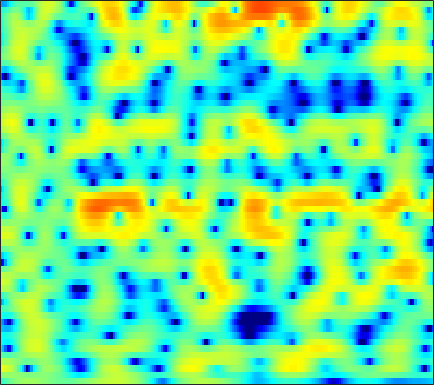

The data file committed next to this chart (first rows):
-3.8886, -3.1308, -2.2442, -1.4907, -1.0023, -0.42603, 0.044078, 0.33641, 0.68608, 0.93967, 1.1413, 1.2113, 1.2836, 1.2853, 1.2639, 1.2012, 1.0723, 0.98015, 0.81169, 0.60791, 0.39416, 0.19965, -0.04275, -0.26296
0.3466, 0.5249, 0.7077, 0.8213, 0.8546, 0.8447, 0.7763, 0.6886, 0.546, 0.3788, 0.2156, 0.1219, 0.02594, -0.02244, -0.01867, 0.0187, 0.08869, 0.1461, 0.208, 0.2505, 0.2432, 0.2027, 0.08124, -0.1031
4.277, 4.113, 3.797, 3.329, 2.877, 2.09, 1.054, 0.07725, -1.622, -3.961, -7.359, -11.33, -22.29, -15.03, -9.734, -5.719, -3.219, -1.881, -0.588, 0.2925, 0.8528, 1.09, 1.186, 1.06
1.923, 1.915, 1.817, 1.653, 1.476, 1.181, 0.8018, 0.4973, 0.05566, -0.3967, -0.7831, -0.9924, -1.108, -1.016, -0.8229, -0.4573, -0.04438, 0.2415, 0.5763, 0.7888, 0.8612, 0.8237, 0.6213, 0.251
-1.929, -2.026, -2.109, -2.08, -1.95, -1.662, -1.271, -0.9239, -0.4379, 0.03646, 0.474, 0.7764, 1.134, 1.439, 1.635, 1.827, 1.944, 1.972, 1.932, 1.775, 1.516, 1.246, 0.7991, 0.2566
-6.53, -8.402, -12.11, -16.89, -15.76, -10.31, -6.399, -4.261, -2.067, -0.3769, 0.9223, 1.701, 2.518, 3.124, 3.446, 3.714, 3.805, 3.755, 3.53, 3.118, 2.516, 1.934, 0.9683, -0.2249
-4.846, -5.328, -5.849, -5.982, -5.717, -4.825, -3.576, -2.55, -1.209, 0.01737, 1.085, 1.773, 2.531, 3.106, 3.415, 3.672, 3.74, 3.669, 3.401, 2.93, 2.23, 1.547, 0.4062, -1.046
-5.011, -4.984, -4.846, -4.542, -4.208, -3.602, -2.847, -2.205, -1.3, -0.3962, 0.4574, 1.04, 1.719, 2.271, 2.587, 2.872, 3, 2.993, 2.838, 2.523, 2.052, 1.608, 0.8939, 0.06983
-7.657, -8.13, -8.665, -8.787, -8.393, -7.227, -5.663, -4.432, -2.848, -1.425, -0.1939, 0.5994, 1.481, 2.172, 2.571, 2.95, 3.16, 3.209, 3.144, 2.943, 2.608, 2.272, 1.736, 1.102
-8.73, -10.39, -13.85, -19.21, -19.24, -12.87, -8.348, -5.895, -3.402, -1.479, 0.009625, 0.9036, 1.847, 2.538, 2.907, 3.225, 3.36, 3.355, 3.216, 2.948, 2.574, 2.233, 1.713, 1.113
-4.318, -4.568, -4.781, -4.662, -4.342, -3.55, -2.504, -1.63, -0.4706, 0.5784, 1.476, 2.024, 2.58, 2.934, 3.064, 3.059, 2.859, 2.589, 2.094, 1.471, 0.7694, 0.2298, -0.4513, -1.029
-2.873, -2.71, -2.259, -1.62, -1.061, -0.2606, 0.5496, 1.128, 1.846, 2.476, 2.971, 3.244, 3.454, 3.472, 3.341, 2.963, 2.31, 1.62, 0.4013, -1.21, -3.22, -4.929, -7.102, -8.086
-10.22, -7.754, -4.666, -2.372, -1.077, 0.2619, 1.272, 1.879, 2.515, 2.997, 3.357, 3.548, 3.677, 3.648, 3.503, 3.1, 2.427, 1.699, 0.39, -1.416, -3.856, -6.166, -9.541, -10.86
-4.253, -3.502, -2.177, -0.9981, -0.3089, 0.3046, 0.6426, 0.7686, 0.8362, 0.9118, 1.102, 1.328, 1.706, 2.074, 2.288, 2.433, 2.371, 2.166, 1.702, 1.048, 0.2798, -0.3206, -1.054, -1.636
2.469, 2.246, 1.962, 1.596, 1.192, 0.391, -0.8336, -2.121, -4.4, -6.942, -7.635, -6.091, -3.398, -1.248, -0.04637, 1.061, 1.73, 2.005, 2.132, 2.037, 1.791, 1.541, 1.144, 0.69
3.799, 3.531, 3.104, 2.535, 1.967, 0.9876, -0.3589, -1.648, -3.715, -5.774, -6.357, -5.335, -3.308, -1.545, -0.5651, 0.3254, 0.7993, 0.9375, 0.8909, 0.6727, 0.3756, 0.1419, -0.1253, -0.3386
2.542, 2.449, 2.325, 2.189, 2.072, 1.856, 1.583, 1.349, 1.029, 0.7934, 0.6999, 0.7191, 0.8171, 0.8964, 0.8652, 0.6387, 0.1204, -0.4893, -1.621, -3.062, -4.617, -5.521, -5.805, -5.037
-1.515, -1.426, -0.9146, -0.1518, 0.4577, 1.219, 1.848, 2.215, 2.585, 2.824, 2.948, 2.96, 2.856, 2.591, 2.256, 1.576, 0.5692, -0.4728, -2.36, -5.096, -9.249, -13.68, -14.51, -9.202
-17.12, -15.78, -9.262, -5.182, -3.084, -1.048, 0.3962, 1.211, 2.014, 2.55, 2.866, 2.984, 2.986, 2.823, 2.59, 2.131, 1.499, 0.9129, 0.01387, -0.9489, -1.82, -2.288, -2.542, -2.364
-7.464, -7.111, -5.732, -3.96, -2.706, -1.29, -0.1775, 0.4631, 1.101, 1.532, 1.796, 1.905, 1.956, 1.918, 1.844, 1.688, 1.47, 1.273, 0.9777, 0.6648, 0.3561, 0.1537, -0.07864, -0.2616
-1.845, -1.508, -1.017, -0.5042, -0.1262, 0.2986, 0.6007, 0.7364, 0.7919, 0.7314, 0.6022, 0.4927, 0.3837, 0.3562, 0.3954, 0.5115, 0.6593, 0.7654, 0.8608, 0.8842, 0.8203, 0.709, 0.4878, 0.1824
1.688, 1.937, 2.169, 2.286, 2.279, 2.13, 1.786, 1.389, 0.6432, -0.3468, -1.527, -2.427, -3.324, -3.455, -3.006, -1.99, -0.9082, -0.2053, 0.5119, 0.9505, 1.126, 1.082, 0.7978, 0.2668
3.705, 3.837, 3.899, 3.815, 3.636, 3.22, 2.557, 1.843, 0.5302, -1.364, -4.186, -7.412, -15.87, -18.82, -10.25, -5.202, -2.355, -0.9442, 0.318, 1.055, 1.36, 1.327, 0.9432, 0.1497
2.812, 2.863, 2.864, 2.776, 2.648, 2.363, 1.915, 1.454, 0.6519, -0.3716, -1.549, -2.419, -3.285, -3.46, -3.094, -2.21, -1.23, -0.5702, 0.1225, 0.569, 0.7463, 0.7093, 0.4197, -0.1629
0.3472, 0.2969, 0.3261, 0.4509, 0.5768, 0.7363, 0.8356, 0.8429, 0.7453, 0.5433, 0.2581, 0.02784, -0.2422, -0.4181, -0.4662, -0.4386, -0.3285, -0.2075, -0.04072, 0.1039, 0.1909, 0.2139, 0.148, -0.03178
-3.546, -4.04, -3.946, -3.01, -2.05, -0.7945, 0.2528, 0.8448, 1.379, 1.638, 1.659, 1.542, 1.234, 0.8074, 0.4462, -0.03119, -0.4122, -0.5927, -0.6432, -0.4934, -0.2059, 0.01755, 0.2917, 0.4826
-9.729, -17.01, -17.84, -7.699, -4.062, -0.9169, 1.147, 2.216, 3.147, 3.582, 3.589, 3.322, 2.61, 1.476, 0.3354, -1.504, -3.453, -4.526, -4.596, -3.362, -1.84, -0.8403, 0.2099, 0.9233
-4.507, -4.507, -3.748, -2.188, -0.8013, 0.9684, 2.444, 3.292, 4.042, 4.355, 4.21, 3.787, 2.772, 1.155, -0.5502, -3.747, -8.584, -13.43, -12.67, -7.769, -4.75, -3.202, -1.716, -0.6714
-6.186, -4.68, -2.804, -1.079, 0.09873, 1.48, 2.588, 3.216, 3.77, 3.991, 3.849, 3.513, 2.726, 1.589, 0.5182, -1.126, -2.844, -4.012, -5.223, -6.018, -6.446, -6.431, -5.809, -4.579
-8.879, -6.011, -3.171, -1.052, 0.2092, 1.55, 2.558, 3.112, 3.609, 3.825, 3.778, 3.567, 3.062, 2.297, 1.566, 0.379, -1.074, -2.363, -4.473, -7.403, -12.13, -19.53, -20.01, -10.53
-4.676, -3.441, -1.909, -0.5731, 0.28, 1.209, 1.928, 2.336, 2.713, 2.902, 2.919, 2.812, 2.527, 2.064, 1.602, 0.8244, -0.1465, -1.01, -2.336, -3.807, -5.21, -5.899, -5.937, -5.001
-1.748, -1.305, -0.7139, -0.1699, 0.1837, 0.5815, 0.8827, 1.058, 1.226, 1.341, 1.396, 1.405, 1.353, 1.228, 1.07, 0.7756, 0.3942, 0.05552, -0.4355, -0.9102, -1.3, -1.487, -1.568, -1.461
0.01019, 0.04446, 0.0799, 0.04577, -0.02621, -0.1867, -0.3985, -0.5683, -0.7403, -0.7736, -0.6362, -0.4342, -0.09042, 0.2545, 0.468, 0.6593, 0.7347, 0.7222, 0.6319, 0.4848, 0.3216, 0.2045, 0.09048, 0.03424
1.1, 0.9345, 0.6601, 0.2487, -0.1863, -1.015, -2.146, -3.178, -4.591, -5.355, -4.766, -3.672, -2.049, -0.6705, 0.1353, 0.895, 1.323, 1.466, 1.455, 1.274, 0.9918, 0.7594, 0.5071, 0.3778
0.5858, 0.6107, 0.6473, 0.5347, 0.21, -0.6847, -2.349, -4.354, -8.847, -16.88, -10.69, -6.02, -2.304, -0.0228, 1.097, 2.028, 2.444, 2.458, 2.121, 1.408, 0.3682, -0.5478, -1.733, -2.361
-5.945, -3.93, -1.758, -0.3792, 0.1982, 0.4791, 0.2916, -0.06135, -0.5751, -0.7918, -0.4291, 0.1574, 1.08, 1.911, 2.358, 2.669, 2.628, 2.341, 1.573, 0.26, -1.801, -4.113, -9.276, -25.86
-7.557, -5.252, -2.728, -0.9432, -0.001199, 0.8206, 1.283, 1.462, 1.559, 1.59, 1.613, 1.645, 1.698, 1.708, 1.673, 1.525, 1.21, 0.8497, 0.1636, -0.77, -1.954, -2.922, -4.102, -4.683
-1.818, -1.054, -0.002941, 0.9325, 1.499, 2.03, 2.305, 2.358, 2.244, 1.957, 1.542, 1.183, 0.6968, 0.2606, -0.001271, -0.2701, -0.5081, -0.714, -1.073, -1.545, -2.094, -2.516, -2.982, -3.2
1.013, 1.8, 2.676, 3.323, 3.649, 3.867, 3.803, 3.557, 2.955, 2.017, 0.7359, -0.4266, -2.111, -3.492, -3.978, -3.778, -3.12, -2.696, -2.443, -2.643, -3.279, -4.03, -5.211, -6.172
2.368, 3.17, 3.976, 4.511, 4.731, 4.776, 4.517, 4.095, 3.182, 1.779, -0.2814, -2.476, -6.902, -16.27, -23.28, -10.09, -5.87, -4.241, -3.213, -3.196, -4.116, -5.532, -8.828, -15.97
1.669, 2.34, 3.015, 3.453, 3.627, 3.646, 3.418, 3.083, 2.404, 1.441, 0.2087, -0.8668, -2.355, -3.521, -3.901, -3.659, -2.983, -2.505, -2.124, -2.124, -2.529, -3.056, -3.944, -4.667
0.2435, 0.7441, 1.255, 1.581, 1.714, 1.752, 1.641, 1.471, 1.149, 0.7494, 0.2958, -0.03277, -0.4221, -0.6899, -0.7856, -0.7878, -0.6836, -0.5861, -0.4945, -0.4825, -0.5711, -0.694, -0.889, -1.056
-0.858, -0.5633, -0.2897, -0.1417, -0.1079, -0.1439, -0.25, -0.3588, -0.5092, -0.6183, -0.6556, -0.624, -0.4956, -0.2911, -0.09558, 0.1897, 0.4675, 0.6561, 0.8604, 0.9867, 1.032, 1.012, 0.9288, 0.7761
-1.721, -1.672, -1.697, -1.816, -1.97, -2.263, -2.628, -2.915, -3.229, -3.343, -3.11, -2.716, -1.955, -1.069, -0.4057, 0.4174, 1.121, 1.556, 2.007, 2.308, 2.462, 2.487, 2.399, 2.181
-3.083, -3.301, -3.597, -3.927, -4.235, -4.828, -5.761, -6.76, -8.508, -10.2, -9.922, -8.086, -5.203, -2.713, -1.2, 0.4075, 1.634, 2.339, 3.029, 3.474, 3.693, 3.721, 3.579, 3.252
-6.334, -7.091, -7.626, -7.539, -7.281, -7.087, -7.442, -8.27, -10.39, -13.57, -13.36, -9.872, -5.645, -2.564, -0.8136, 0.9764, 2.289, 3.027, 3.735, 4.163, 4.34, 4.314, 4.078, 3.603
-11.74, -16.71, -25.33, -14.45, -10.65, -7.746, -6.11, -5.381, -4.758, -4.193, -3.384, -2.548, -1.261, 0.04314, 0.939, 1.969, 2.786, 3.26, 3.723, 3.985, 4.046, 3.955, 3.636, 3.062
-6.926, -7.751, -8.007, -6.966, -5.735, -4.104, -2.74, -1.908, -1.012, -0.3118, 0.2724, 0.6616, 1.126, 1.515, 1.76, 2.021, 2.237, 2.379, 2.543, 2.672, 2.718, 2.667, 2.425, 1.955
-2.413, -2.25, -1.86, -1.264, -0.7183, 0.05278, 0.7638, 1.234, 1.725, 2.047, 2.17, 2.129, 1.888, 1.444, 0.9932, 0.2976, -0.3316, -0.6204, -0.6424, -0.2956, 0.1847, 0.4938, 0.7062, 0.6358
-1.092, -0.5013, 0.3232, 1.117, 1.679, 2.358, 2.919, 3.235, 3.474, 3.489, 3.233, 2.839, 1.957, 0.5876, -0.8496, -3.509, -7.269, -10.22, -9.567, -5.996, -3.397, -2.123, -1.085, -0.6522
-2.959, -1.707, -0.2261, 1.04, 1.844, 2.716, 3.378, 3.716, 3.958, 3.926, 3.608, 3.151, 2.221, 0.8472, -0.5337, -2.894, -5.743, -7.492, -7.464, -5.502, -3.696, -2.747, -1.976, -1.718
-6.155, -4.078, -1.908, -0.1824, 0.8596, 1.959, 2.762, 3.184, 3.535, 3.635, 3.49, 3.22, 2.678, 1.937, 1.274, 0.3226, -0.568, -1.113, -1.581, -1.802, -1.911, -2.017, -2.307, -2.779
-6.051, -4.382, -2.408, -0.7761, 0.2399, 1.353, 2.181, 2.639, 3.033, 3.227, 3.231, 3.133, 2.873, 2.508, 2.188, 1.711, 1.202, 0.8056, 0.2467, -0.3841, -1.119, -1.781, -2.857, -4.142
-4.926, -3.609, -1.964, -0.541, 0.3694, 1.349, 2.071, 2.457, 2.762, 2.869, 2.832, 2.743, 2.569, 2.379, 2.243, 2.061, 1.836, 1.62, 1.2, 0.5821, -0.329, -1.254, -2.875, -5.13
-4.763, -3.167, -1.398, 0.001495, 0.8399, 1.664, 2.191, 2.377, 2.391, 2.117, 1.646, 1.227, 0.7835, 0.6296, 0.7464, 1.141, 1.61, 1.881, 2.042, 1.894, 1.37, 0.7021, -0.6244, -2.505
-4.168, -2.78, -1.278, -0.1049, 0.5745, 1.235, 1.566, 1.546, 1.132, 0.1861, -1.455, -3.249, -6.27, -7.701, -5.908, -2.68, -0.1918, 1.119, 2.286, 2.891, 3.044, 2.888, 2.366, 1.556
-4.512, -4.022, -3.268, -2.352, -1.683, -0.9197, -0.4544, -0.3284, -0.5975, -1.396, -2.868, -4.534, -7.242, -8.353, -6.644, -3.418, -0.8095, 0.6515, 2.068, 2.983, 3.483, 3.622, 3.552, 3.209
-8.866, -9.629, -9.092, -7.238, -5.701, -3.989, -2.775, -2.146, -1.668, -1.56, -1.702, -1.859, -1.982, -1.79, -1.378, -0.5376, 0.4532, 1.202, 2.102, 2.842, 3.361, 3.599, 3.695, 3.528
